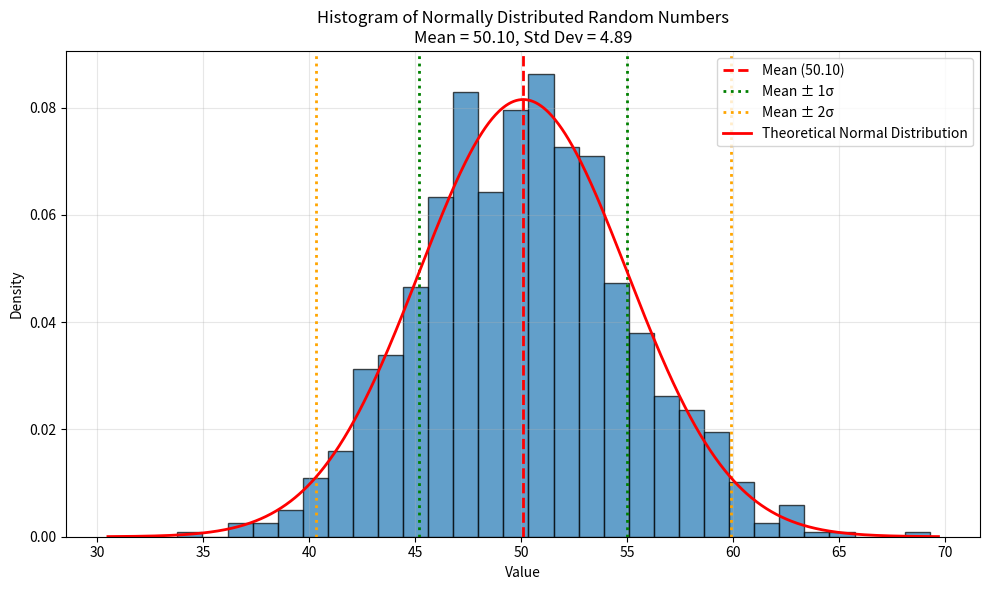

Write the Python code that produced this figure.


import numpy as np
import matplotlib.pyplot as plt

# Set random seed for reproducibility (optional)
np.random.seed(42)

# Parameters
mean = 50
std_dev = 5
sample_size = 1000

# Generate 1000 random numbers from normal distribution
random_numbers = np.random.normal(loc=mean, scale=std_dev, size=sample_size)

# Compute mean and standard deviation using NumPy
computed_mean = np.mean(random_numbers)
computed_std = np.std(random_numbers)

print(f"Target mean: {mean}")
print(f"Computed mean: {computed_mean:.4f}")
print(f"\nTarget standard deviation: {std_dev}")
print(f"Computed standard deviation: {computed_std:.4f}")

# Create histogram
plt.figure(figsize=(10, 6))
plt.hist(random_numbers, bins=30, edgecolor='black', alpha=0.7, density=True)

# Add labels and title
plt.xlabel('Value')
plt.ylabel('Density')
plt.title('Histogram of Normally Distributed Random Numbers\n'
          f'Mean = {computed_mean:.2f}, Std Dev = {computed_std:.2f}')

# Add vertical lines for mean and ±1, ±2 standard deviations
plt.axvline(computed_mean, color='red', linestyle='--', linewidth=2, label=f'Mean ({computed_mean:.2f})')
plt.axvline(computed_mean + computed_std, color='green', linestyle=':', linewidth=2, label=f'Mean ± 1σ')
plt.axvline(computed_mean - computed_std, color='green', linestyle=':', linewidth=2)
plt.axvline(computed_mean + 2*computed_std, color='orange', linestyle=':', linewidth=2, label=f'Mean ± 2σ')
plt.axvline(computed_mean - 2*computed_std, color='orange', linestyle=':', linewidth=2)

# Add theoretical normal curve for comparison
x = np.linspace(computed_mean - 4*computed_std, computed_mean + 4*computed_std, 1000)
pdf = (1/(computed_std * np.sqrt(2 * np.pi))) * np.exp(-0.5 * ((x - computed_mean)/computed_std)**2)
plt.plot(x, pdf, 'r-', linewidth=2, label='Theoretical Normal Distribution')

plt.legend()
plt.grid(alpha=0.3)
plt.tight_layout()
plt.show()

import numpy as np
import scipy.stats as stats

daily_sales = [220, 245, 210, 265, 230, 250, 260, 275, 240, 255,
               235, 260, 245, 250, 225, 270, 265, 255, 250, 260]


sales_data = np.array(daily_sales)


sample_mean = np.mean(sales_data)
sample_std = np.std(sales_data, ddof=1)
sample_size = len(sales_data)

print(f"Sample Mean (x̄): {sample_mean:.2f}")
print(f"Sample Standard Deviation (s): {sample_std:.2f}")
print(f"Sample Size (n): {sample_size}")


standard_error = sample_std / np.sqrt(sample_size)
print(f"Standard Error (SE): {standard_error:.2f}")


confidence_level = 0.95
alpha = 1 - confidence_level
z_critical = stats.norm.ppf(1 - alpha/2)

t_critical = stats.t.ppf(1 - alpha/2, df=sample_size-1)

print(f"\nCritical Z-value (for large n): {z_critical:.4f}")
print(f"Critical t-value (for n={sample_size}): {t_critical:.4f}")


margin_of_error = t_critical * standard_error


confidence_interval = (sample_mean - margin_of_error, sample_mean + margin_of_error)


print(f"\n{'='*50}")
print(f"Average Daily Sales Estimate (95% Confidence Interval)")
print(f"{'='*50}")
print(f"Point Estimate: {sample_mean:.2f}")
print(f"Margin of Error: ±{margin_of_error:.2f}")
print(f"Confidence Interval: [{confidence_interval[0]:.2f}, {confidence_interval[1]:.2f}]")


print(f"\nInterpretation:")
print(f"We are 95% confident that the true average daily sales for the retail company is between {confidence_interval[0]:.2f} and {confidence_interval[1]:.2f}.")